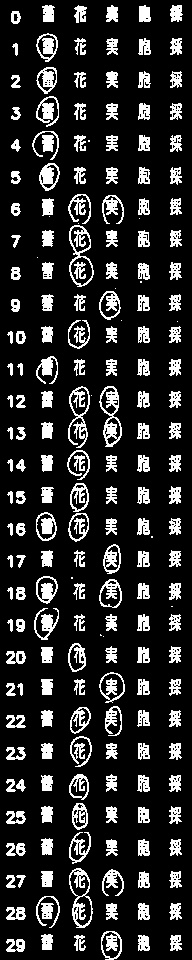

Source data for this figure (header and first rows):
Stat_24021808, stat, (32, 32), (160, 32)
No, T, F, M, H, S
00, , , , , 
01, O, , , , 
02, O, , , , 
03, O, , , , 
04, O, , , , 
05, O, , , , 
06, , O, O, , 
07, , O, , , 
08, , O, , , 
09, , , O, , 
10, , O, , , 
11, O, , , , 
12, , O, O, , 
13, , O, O, , 
14, , O, , , 
15, , O, , , 
16, O, O, , , 
17, , , O, , 
18, O, , O, , 
19, O, , , , 
20, , O, , , 
21, , , O, , 
22, , O, O, , 
23, , O, , , 
24, , O, , , 
25, , O, , , 
26, , O, , , 
27, , O, O, , 
28, O, O, , , 
29, , , O, , 
